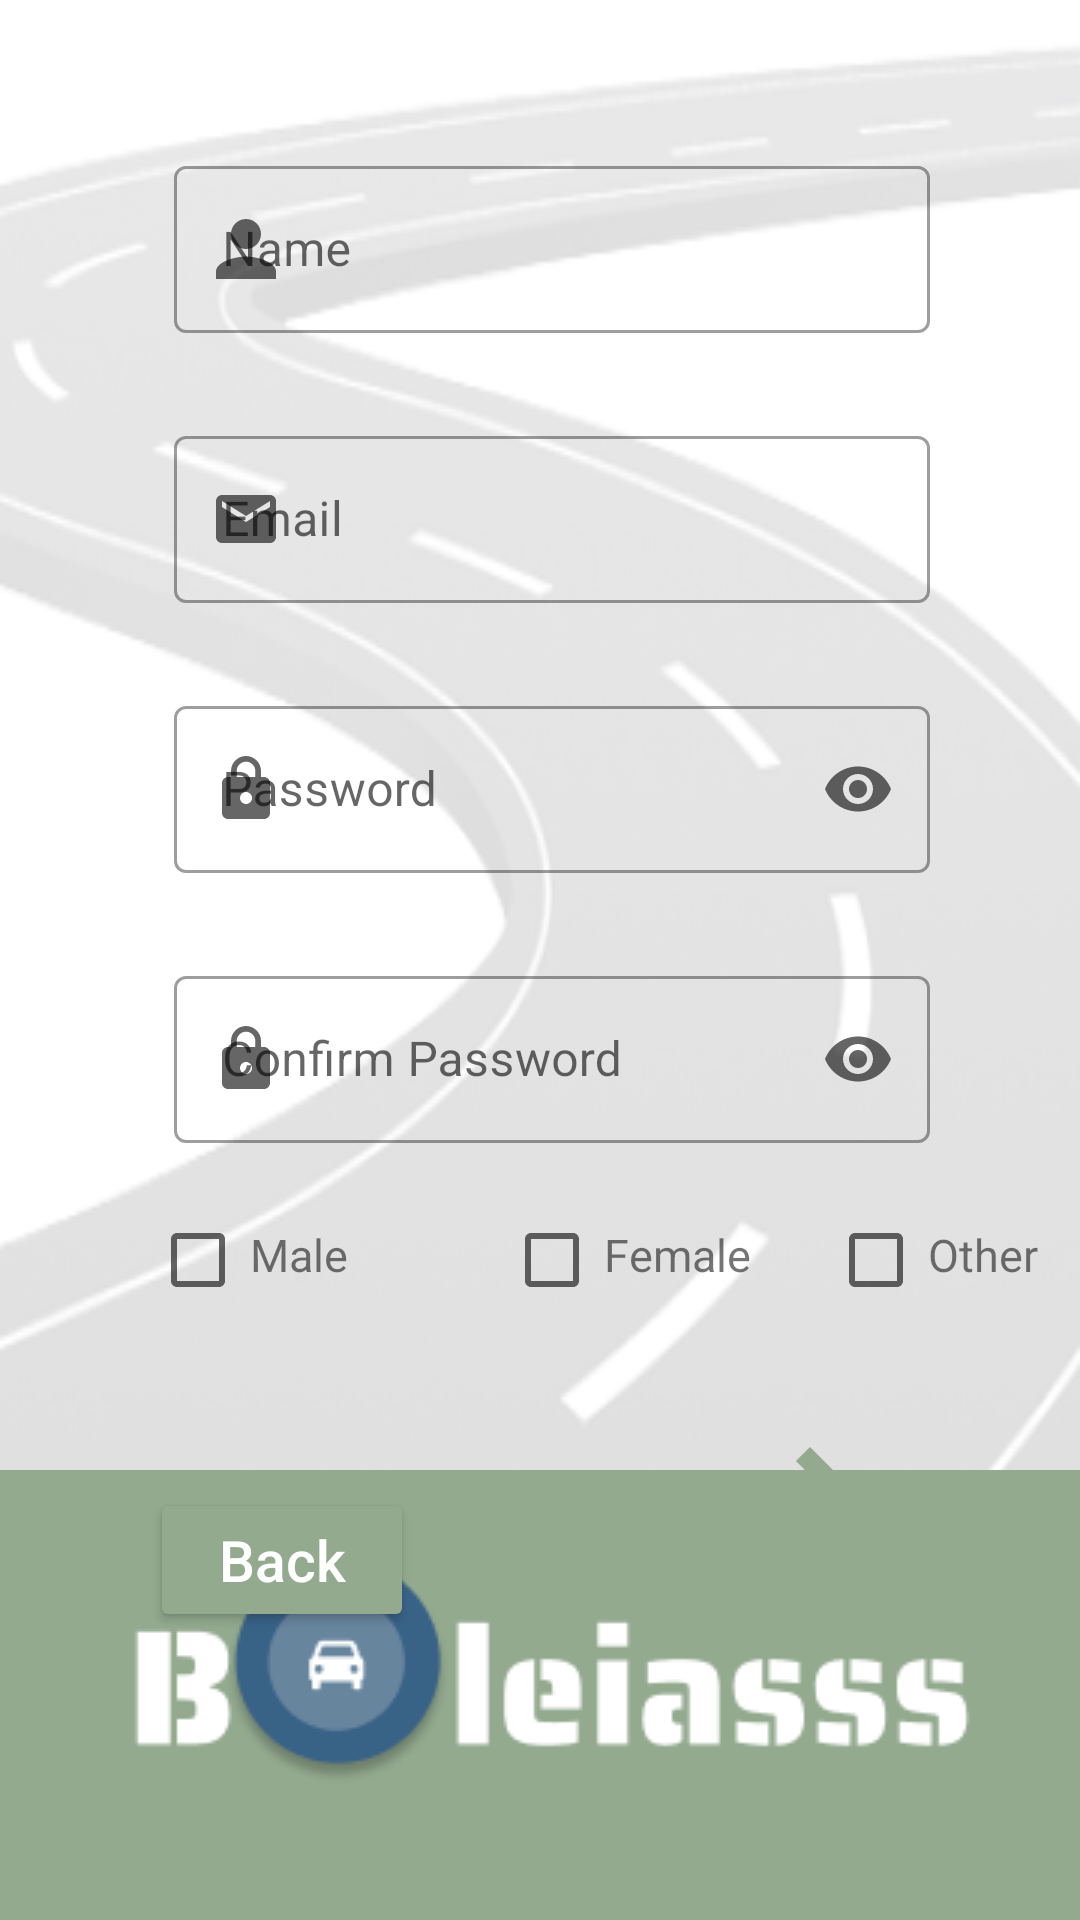

Android layout source for this screen:
<!-- AndroidManifest.xml: application theme Theme.TPCM -->
<!-- res/layout/activity_sign_up.xml -->
<?xml version="1.0" encoding="utf-8"?>
<RelativeLayout xmlns:android="http://schemas.android.com/apk/res/android"
    xmlns:app="http://schemas.android.com/apk/res-auto"
    xmlns:tools="http://schemas.android.com/tools"
    android:layout_width="match_parent"
    android:layout_height="match_parent"
    android:background="@drawable/rua"
    android:orientation="vertical"
    tools:context=".aplication.SignUp">

    <com.google.android.material.textfield.TextInputLayout
        android:id="@+id/ccLabelName"
        style="@style/Widget.MaterialComponents.TextInputLayout.OutlinedBox"
        android:layout_width="match_parent"
        android:layout_height="wrap_content"
        android:layout_marginLeft="50dp"
        android:layout_marginTop="50dp"
        android:layout_marginRight="50dp"
        android:hint="@string/username"
        android:paddingStart="8dp"
        android:textSize="20sp"
        app:endIconMode="clear_text"
        app:startIconDrawable="@drawable/ic_person">

        <com.google.android.material.textfield.TextInputEditText
            android:id="@+id/ccInputName"
            android:layout_width="match_parent"
            android:layout_height="wrap_content"
            android:inputType="text" />

    </com.google.android.material.textfield.TextInputLayout>


    <com.google.android.material.textfield.TextInputLayout
        android:id="@+id/ccLabelEmail"
        style="@style/Widget.MaterialComponents.TextInputLayout.OutlinedBox"
        android:layout_width="match_parent"
        android:layout_height="wrap_content"
        android:layout_alignTop="@id/ccLabelName"
        android:layout_marginLeft="50dp"
        android:layout_marginTop="90dp"
        android:layout_marginRight="50dp"
        android:hint="@string/email"
        android:paddingStart="8dp"
        android:textSize="20sp"
        app:endIconMode="clear_text"
        app:startIconDrawable="@drawable/ic_email"

        >

        <com.google.android.material.textfield.TextInputEditText
            android:id="@+id/ccInputEmail"
            android:layout_width="match_parent"
            android:layout_height="wrap_content"
            android:inputType="text" />

    </com.google.android.material.textfield.TextInputLayout>


    <com.google.android.material.textfield.TextInputLayout
        android:id="@+id/ccLabelPasse"
        style="@style/Widget.MaterialComponents.TextInputLayout.OutlinedBox"
        android:layout_width="match_parent"
        android:layout_height="wrap_content"
        android:layout_alignTop="@id/ccLabelEmail"
        android:layout_marginLeft="50dp"
        android:layout_marginTop="90dp"
        android:layout_marginRight="50dp"
        android:hint="@string/password"
        android:paddingStart="8dp"
        android:textSize="20sp"
        app:endIconMode="password_toggle"
        app:startIconDrawable="@drawable/ic_lock"

        >

        <com.google.android.material.textfield.TextInputEditText
            android:id="@+id/ccInputPasse"
            android:layout_width="match_parent"
            android:layout_height="wrap_content"
            android:inputType="textPassword" />

    </com.google.android.material.textfield.TextInputLayout>

    <com.google.android.material.textfield.TextInputLayout
        android:id="@+id/ccLabelConfirmPasse"
        style="@style/Widget.MaterialComponents.TextInputLayout.OutlinedBox"
        android:layout_width="match_parent"
        android:layout_height="wrap_content"
        android:layout_alignTop="@id/ccLabelPasse"
        android:layout_marginLeft="50dp"
        android:layout_marginTop="90dp"
        android:layout_marginRight="50dp"
        android:hint="@string/confirmpassword"
        android:paddingStart="8dp"
        android:textSize="20sp"
        app:endIconMode="password_toggle"
        app:startIconDrawable="@drawable/ic_lock">

        <com.google.android.material.textfield.TextInputEditText
            android:id="@+id/ccInputConfirmPasse"
            android:layout_width="match_parent"
            android:layout_height="wrap_content"
            android:inputType="textPassword" />
    </com.google.android.material.textfield.TextInputLayout>


    <CheckBox
        android:id="@+id/checkboxMasculino"
        android:layout_width="wrap_content"
        android:layout_height="wrap_content"
        android:layout_below="@id/ccLabelConfirmPasse"
        android:layout_marginLeft="50dp"
        android:layout_marginTop="15dp" />

    <TextView
        android:layout_width="wrap_content"
        android:layout_height="wrap_content"
        android:layout_alignTop="@+id/checkboxMasculino"
        android:layout_marginLeft="-15dp"
        android:layout_marginTop="12dp"
        android:layout_toRightOf="@+id/checkboxMasculino"
        android:text="@string/male"
        android:textSize="15sp" />

    <CheckBox
        android:id="@+id/checkboxFeminino"
        android:layout_width="wrap_content"
        android:layout_height="wrap_content"
        android:layout_alignTop="@+id/checkboxMasculino"
        android:layout_marginLeft="70dp"
        android:layout_toRightOf="@+id/checkboxMasculino" />

    <TextView
        android:layout_width="wrap_content"
        android:layout_height="wrap_content"
        android:layout_alignTop="@+id/checkboxFeminino"
        android:layout_marginLeft="-15dp"
        android:layout_marginTop="12dp"
        android:layout_toRightOf="@+id/checkboxFeminino"
        android:text="@string/female"
        android:textSize="15sp" />

    <CheckBox
        android:id="@+id/checkboxOther"
        android:layout_width="wrap_content"
        android:layout_height="wrap_content"
        android:layout_alignTop="@+id/checkboxFeminino"
        android:layout_marginLeft="60dp"
        android:layout_toRightOf="@+id/checkboxFeminino" />

    <TextView
        android:layout_width="wrap_content"
        android:layout_height="wrap_content"
        android:layout_alignTop="@+id/checkboxOther"
        android:layout_marginLeft="-15dp"
        android:layout_marginTop="12dp"
        android:layout_toRightOf="@+id/checkboxOther"
        android:text="@string/other"
        android:textSize="15sp" />


    <TextView
        android:id="@+id/erroSignUpEmail"
        android:layout_width="match_parent"
        android:layout_height="wrap_content"
        android:layout_below="@+id/checkboxMasculino"
        android:layout_marginStart="60dp"
        android:layout_marginTop="5dp"
        android:text="@string/erroSignUpEmail"
        android:textColor="#FF0000"
        android:textSize="16sp"
        android:visibility="invisible" />

    <TextView
        android:id="@+id/erroSignUpPass"
        android:layout_width="match_parent"
        android:layout_height="wrap_content"
        android:layout_below="@+id/checkboxMasculino"
        android:layout_marginStart="60dp"
        android:layout_marginTop="5dp"
        android:text="@string/erroSignUpPass"
        android:textColor="#FF0000"
        android:textSize="16sp"
        android:visibility="invisible" />

    <TextView
        android:id="@+id/errorMissingFields"
        android:layout_width="match_parent"
        android:layout_height="wrap_content"
        android:layout_below="@+id/checkboxMasculino"
        android:layout_marginStart="60dp"
        android:layout_marginTop="5dp"
        android:text="@string/errorMissingFields"
        android:textColor="#FF0000"
        android:textSize="16sp"
        android:visibility="invisible" />

    <TextView
        android:id="@+id/errorInvalidEmail"
        android:layout_width="match_parent"
        android:layout_height="wrap_content"
        android:layout_below="@+id/checkboxMasculino"
        android:layout_marginStart="60dp"
        android:layout_marginTop="5dp"
        android:text="@string/errorInvalidEmail"
        android:textColor="#FF0000"
        android:textSize="16sp"
        android:visibility="invisible" />

    <TextView
        android:id="@+id/errorNoCheckSex"
        android:layout_width="match_parent"
        android:layout_height="wrap_content"
        android:layout_below="@+id/checkboxMasculino"
        android:layout_marginStart="60dp"
        android:layout_marginTop="5dp"
        android:text="@string/errorNoCheckSex"
        android:textColor="#FF0000"
        android:textSize="16sp"
        android:visibility="invisible" />

    <Button
        android:id="@+id/loginBtt"
        android:layout_width="wrap_content"
        android:layout_height="wrap_content"
        android:layout_alignTop="@+id/checkboxMasculino"
        android:layout_marginStart="50dp"
        android:layout_marginTop="100dp"
        android:backgroundTint="@color/principal"
        android:onClick="loginPage"
        android:padding="10dp"
        android:paddingStart="20dp"
        android:paddingEnd="20dp"
        android:text="@string/Back"
        android:textAllCaps="false"
        android:textColor="@color/white"
        android:textSize="19sp"
        app:cornerRadius="20dp"
        app:strokeColor="@color/principal"
        app:strokeWidth="1dp" />


    <Button
        android:id="@+id/ccSubmitBtt"
        android:layout_width="wrap_content"
        android:layout_height="wrap_content"
        android:layout_below="@+id/checkboxMasculino"
        android:layout_alignEnd="@id/ccLabelConfirmPasse"
        android:layout_marginTop="25dp"
        android:background="@android:color/transparent"
        android:drawableEnd="@drawable/ic_baseline_arrow_forward_24"
        android:onClick="signUpSubmit" />


    <LinearLayout
        android:layout_width="match_parent"
        android:layout_height="150dp"
        android:layout_alignParentBottom="true"
        android:background="@color/principal"
        android:orientation="vertical">

        <ImageView
            android:layout_width="wrap_content"
            android:layout_height="wrap_content"
            android:layout_gravity="center"
            android:layout_marginTop="20sp"
            android:src="@drawable/logo"

            />

    </LinearLayout>

</RelativeLayout>
<!-- resources referenced by this layout -->
<resources>
  <color name="principal">#93AA8F</color>
  <color name="white">#FFFFFFFF</color>
  <!-- drawable ic_baseline_arrow_forward_24 (drawable) -->
  <vector android:autoMirrored="true" android:height="80dp"
      android:tint="#93AA8F" android:viewportHeight="24"
      android:viewportWidth="24" android:width="80dp" xmlns:android="http://schemas.android.com/apk/res/android">
      <path android:fillColor="@android:color/white" android:pathData="M12,4l-1.41,1.41L16.17,11H4v2h12.17l-5.58,5.59L12,20l8,-8z"/>
  </vector>
  <!-- drawable ic_email (drawable) -->
  <vector xmlns:android="http://schemas.android.com/apk/res/android"
      android:width="24dp"
      android:height="24dp"
      android:viewportWidth="24"
      android:viewportHeight="24"
      android:tint="@color/azul">
    <path
        android:fillColor="@android:color/white"
        android:pathData="M20,4L4,4c-1.1,0 -1.99,0.9 -1.99,2L2,18c0,1.1 0.9,2 2,2h16c1.1,0 2,-0.9 2,-2L22,6c0,-1.1 -0.9,-2 -2,-2zM20,8l-8,5 -8,-5L4,6l8,5 8,-5v2z"/>
  </vector>
  <!-- drawable ic_lock (drawable) -->
  <vector xmlns:android="http://schemas.android.com/apk/res/android"
      android:width="24dp"
      android:height="24dp"
      android:viewportWidth="24"
      android:viewportHeight="24"
      android:tint="@color/azul">
    <path
        android:fillColor="@android:color/white"
        android:pathData="M18,8h-1L17,6c0,-2.76 -2.24,-5 -5,-5S7,3.24 7,6v2L6,8c-1.1,0 -2,0.9 -2,2v10c0,1.1 0.9,2 2,2h12c1.1,0 2,-0.9 2,-2L20,10c0,-1.1 -0.9,-2 -2,-2zM12,17c-1.1,0 -2,-0.9 -2,-2s0.9,-2 2,-2 2,0.9 2,2 -0.9,2 -2,2zM15.1,8L8.9,8L8.9,6c0,-1.71 1.39,-3.1 3.1,-3.1 1.71,0 3.1,1.39 3.1,3.1v2z"/>
  </vector>
  <!-- drawable ic_person (drawable) -->
  <vector xmlns:android="http://schemas.android.com/apk/res/android"
      android:width="24dp"
      android:height="24dp"
      android:viewportWidth="24"
      android:viewportHeight="24"
      android:tint="@color/azul">
    <path
        android:fillColor="@android:color/white"
        android:pathData="M12,12c2.21,0 4,-1.79 4,-4s-1.79,-4 -4,-4 -4,1.79 -4,4 1.79,4 4,4zM12,14c-2.67,0 -8,1.34 -8,4v2h16v-2c0,-2.66 -5.33,-4 -8,-4z"/>
  </vector>
  <!-- drawable logo: png bitmap (drawable, 6627 bytes) -->
  <!-- drawable rua: png bitmap (drawable, 74509 bytes) -->
  <string name="Back">Back</string>
  <string name="confirmpassword">Confirm Password</string>
  <string name="email" translatable="false">Email</string>
  <string name="erroSignUpEmail">Username or Email already used!</string>
  <string name="erroSignUpPass">Passwords do not match!</string>
  <string name="errorInvalidEmail">Invalid Email!</string>
  <string name="errorMissingFields">Fields are missing!</string>
  <string name="errorNoCheckSex">Please choose male, female or other</string>
  <string name="female">Female</string>
  <string name="male">Male</string>
  <string name="other">Other</string>
  <string name="password">Password</string>
  <string name="username">Name</string>
  <style name="Theme.TPCM" parent="Theme.MaterialComponents.DayNight.NoActionBar">
          <item name="android:windowAnimationStyle">@null</item>
          
          <item name="colorPrimary">@color/azul</item>
          <item name="colorPrimaryVariant">@color/principal</item>
          <item name="colorOnPrimary">@color/white</item>
          
          <item name="colorSecondary">@color/azul</item>
          <item name="colorSecondaryVariant">@color/azul</item>
          <item name="colorOnSecondary">@color/black</item>
          
          <item name="android:statusBarColor" tools:targetApi="l">?attr/colorPrimaryVariant</item>
          
  
          <item name="android:forceDarkAllowed" tools:targetApi="q">false</item>
      </style>
  <color name="azul">#396287</color>
  <color name="black">#FF000000</color>
</resources>
